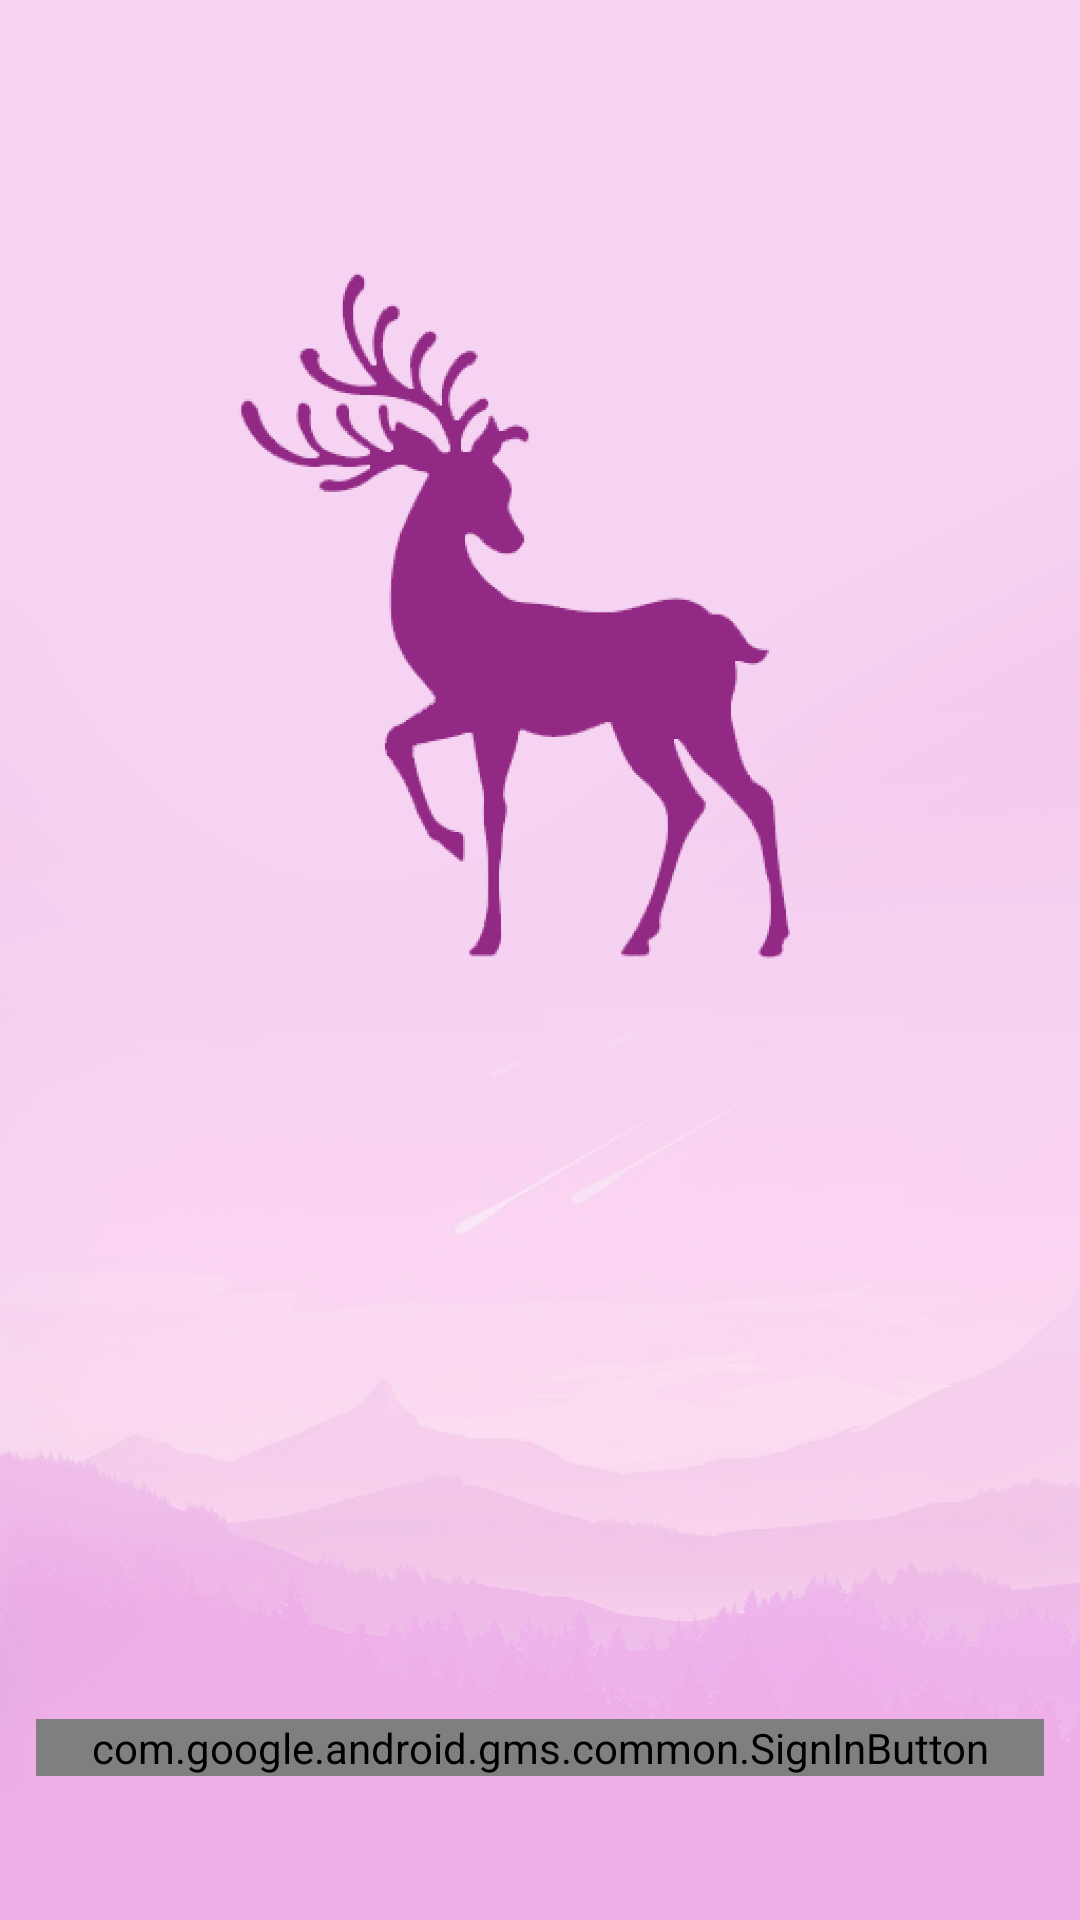

This screen was rendered from an Android layout file. Write that file and the resources it references.
<!-- AndroidManifest.xml: application theme Theme.Tasks -->
<!-- res/layout/fragment_auth.xml -->
<?xml version="1.0" encoding="utf-8"?>
<androidx.constraintlayout.widget.ConstraintLayout xmlns:android="http://schemas.android.com/apk/res/android"
    xmlns:app="http://schemas.android.com/apk/res-auto"
    xmlns:tools="http://schemas.android.com/tools"
    android:id="@+id/activity_main"
    android:layout_width="match_parent"
    android:layout_height="match_parent"
    android:background="@drawable/background_main_new"
    android:padding="12dp"
    tools:context=".presentation.ui.auth.fragment.AuthFragment">

    <com.google.android.gms.common.SignInButton
        android:id="@+id/sign_in_button"
        android:layout_width="0dp"
        android:layout_height="wrap_content"
        android:layout_marginBottom="36dp"
        app:layout_constraintBottom_toBottomOf="parent"
        app:layout_constraintEnd_toEndOf="parent"
        app:layout_constraintHorizontal_bias="0.666"
        app:layout_constraintStart_toStartOf="parent" />

    <ImageView
        android:id="@+id/imageView"
        android:layout_width="204dp"
        android:layout_height="269dp"
        android:src="@drawable/auth_main"
        app:layout_constraintBottom_toTopOf="@+id/sign_in_button"
        app:layout_constraintEnd_toEndOf="@+id/sign_in_button"
        app:layout_constraintHorizontal_bias="0.497"
        app:layout_constraintStart_toStartOf="@+id/sign_in_button"
        app:layout_constraintTop_toTopOf="parent"
        app:layout_constraintVertical_bias="0.19999999" />

</androidx.constraintlayout.widget.ConstraintLayout>
<!-- resources referenced by this layout -->
<resources>
  <!-- drawable auth_main: png bitmap (drawable-hdpi, 55578 bytes) -->
  <!-- drawable background_main_new: png bitmap (drawable-hdpi, 294051 bytes) -->
  <style name="Theme.Tasks" parent="Theme.MaterialComponents.DayNight.NoActionBar">
          <item name="colorPrimary">@color/main</item>
          <item name="colorOnSecondary">@color/white</item>
          <item name="android:statusBarColor">@color/main_light_extra</item>
          <item name="colorOnSurface">@color/main</item>
          <item name="android:textColor">@color/main</item>
  
          <item name="radioButtonStyle">@style/Widget.App.RadioButton</item>
          <item name="snackbarStyle">@style/MySnackBarStyle</item>
          <item name="buttonBarPositiveButtonStyle">@style/PositiveButtonStyle</item>
      </style>
  <color name="main">#922A85</color>
  <color name="white">#FAF6F6</color>
  <color name="main_light_extra">#f6d3f2</color>
  <style name="Widget.App.RadioButton" parent="Widget.MaterialComponents.CompoundButton.RadioButton">
          <item name="materialThemeOverlay">@style/ThemeOverlay.App.RadioButton</item>
      </style>
  <style name="MySnackBarStyle" parent="Widget.MaterialComponents.Snackbar">
          <item name="android:backgroundTint">@color/main_light_extra</item>
      </style>
  <style name="PositiveButtonStyle" parent="Widget.MaterialComponents.Button.TextButton.Dialog">
          <item name="android:textColor">@color/main</item>
      </style>
  <style name="ThemeOverlay.App.RadioButton" parent="Widget.MaterialComponents.CompoundButton.RadioButton">
          <item name="colorControlActivated">@color/main_light</item>
          <item name="colorOnSurface">@color/main_light</item>
      </style>
  <color name="main_light">#D9E4A6DE</color>
</resources>
